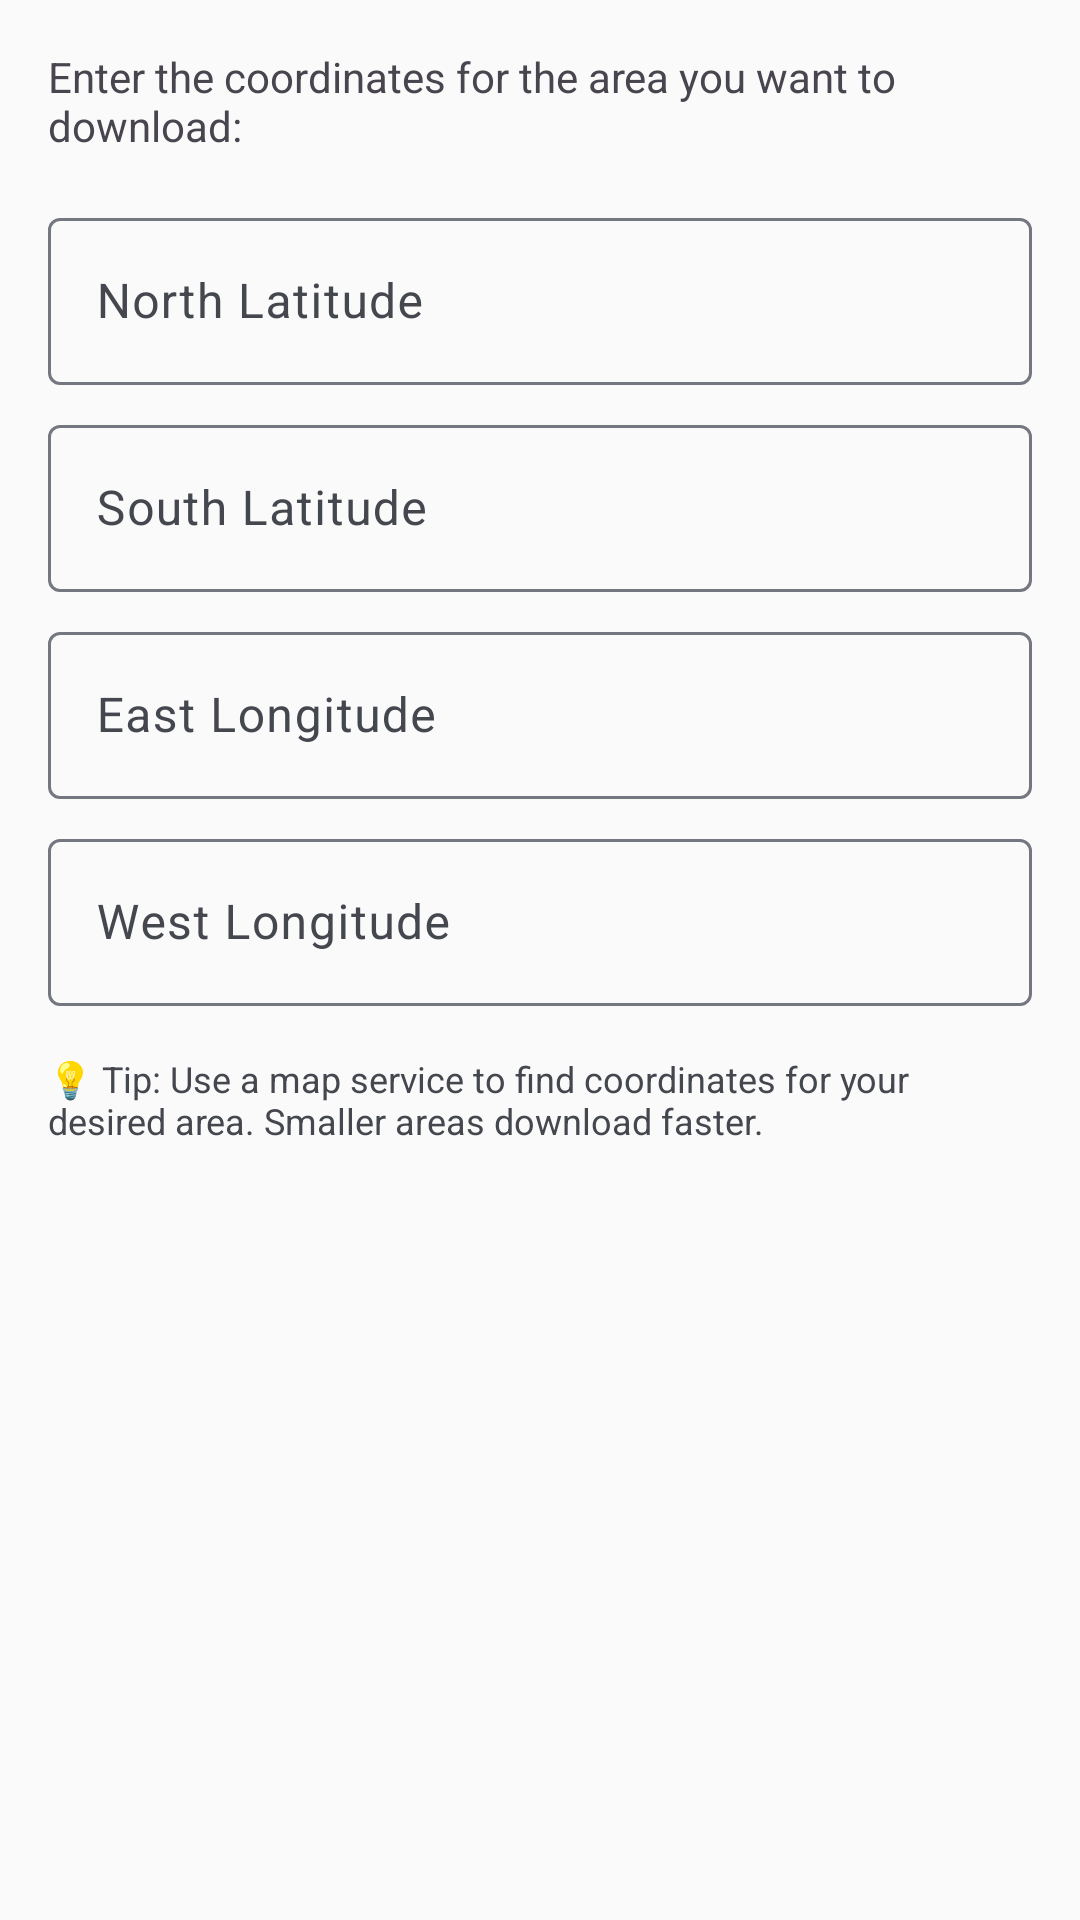

Android layout source for this screen:
<!-- AndroidManifest.xml: application theme Theme.MeshComm -->
<!-- res/layout/dialog_custom_area.xml -->
<?xml version="1.0" encoding="utf-8"?>
<LinearLayout xmlns:android="http://schemas.android.com/apk/res/android"
    xmlns:app="http://schemas.android.com/apk/res-auto"
    android:layout_width="match_parent"
    android:layout_height="wrap_content"
    android:orientation="vertical"
    android:padding="16dp">

    <TextView
        android:layout_width="match_parent"
        android:layout_height="wrap_content"
        android:text="Enter the coordinates for the area you want to download:"
        android:textSize="14sp"
        android:layout_marginBottom="16dp"/>

    <com.google.android.material.textfield.TextInputLayout
        android:layout_width="match_parent"
        android:layout_height="wrap_content"
        android:hint="North Latitude"
        android:layout_marginBottom="8dp"
        style="@style/Widget.Material3.TextInputLayout.OutlinedBox">

        <com.google.android.material.textfield.TextInputEditText
            android:id="@+id/etNorth"
            android:layout_width="match_parent"
            android:layout_height="wrap_content"
            android:inputType="numberDecimal|numberSigned"/>

    </com.google.android.material.textfield.TextInputLayout>

    <com.google.android.material.textfield.TextInputLayout
        android:layout_width="match_parent"
        android:layout_height="wrap_content"
        android:hint="South Latitude"
        android:layout_marginBottom="8dp"
        style="@style/Widget.Material3.TextInputLayout.OutlinedBox">

        <com.google.android.material.textfield.TextInputEditText
            android:id="@+id/etSouth"
            android:layout_width="match_parent"
            android:layout_height="wrap_content"
            android:inputType="numberDecimal|numberSigned"/>

    </com.google.android.material.textfield.TextInputLayout>

    <com.google.android.material.textfield.TextInputLayout
        android:layout_width="match_parent"
        android:layout_height="wrap_content"
        android:hint="East Longitude"
        android:layout_marginBottom="8dp"
        style="@style/Widget.Material3.TextInputLayout.OutlinedBox">

        <com.google.android.material.textfield.TextInputEditText
            android:id="@+id/etEast"
            android:layout_width="match_parent"
            android:layout_height="wrap_content"
            android:inputType="numberDecimal|numberSigned"/>

    </com.google.android.material.textfield.TextInputLayout>

    <com.google.android.material.textfield.TextInputLayout
        android:layout_width="match_parent"
        android:layout_height="wrap_content"
        android:hint="West Longitude"
        android:layout_marginBottom="8dp"
        style="@style/Widget.Material3.TextInputLayout.OutlinedBox">

        <com.google.android.material.textfield.TextInputEditText
            android:id="@+id/etWest"
            android:layout_width="match_parent"
            android:layout_height="wrap_content"
            android:inputType="numberDecimal|numberSigned"/>

    </com.google.android.material.textfield.TextInputLayout>

    <TextView
        android:layout_width="match_parent"
        android:layout_height="wrap_content"
        android:text="💡 Tip: Use a map service to find coordinates for your desired area. Smaller areas download faster."
        android:textSize="12sp"
        android:textColor="?attr/colorOnSurfaceVariant"
        android:layout_marginTop="8dp"/>

</LinearLayout>
<!-- resources referenced by this layout -->
<resources>
  <color name="md_theme_primary">@color/md_theme_light_primary</color>
  <color name="md_theme_onPrimary">@color/md_theme_light_onPrimary</color>
  <color name="md_theme_primaryContainer">@color/md_theme_light_primaryContainer</color>
  <color name="md_theme_onPrimaryContainer">@color/md_theme_light_onPrimaryContainer</color>
  <color name="md_theme_secondary">@color/md_theme_light_secondary</color>
  <color name="md_theme_onSecondary">@color/md_theme_light_onSecondary</color>
  <color name="md_theme_secondaryContainer">@color/md_theme_light_secondaryContainer</color>
  <color name="md_theme_onSecondaryContainer">@color/md_theme_light_onSecondaryContainer</color>
  <color name="md_theme_tertiary">@color/md_theme_light_tertiary</color>
  <color name="md_theme_onTertiary">@color/md_theme_light_onTertiary</color>
  <color name="md_theme_error">@color/md_theme_light_error</color>
  <color name="md_theme_onError">@color/md_theme_light_onError</color>
  <color name="md_theme_surface">@color/md_theme_light_surface</color>
  <color name="md_theme_onSurface">@color/md_theme_light_onSurface</color>
  <color name="md_theme_surfaceVariant">@color/md_theme_light_surfaceVariant</color>
  <color name="md_theme_onSurfaceVariant">@color/md_theme_light_onSurfaceVariant</color>
  <color name="md_theme_outline">@color/md_theme_light_outline</color>
  <color name="md_theme_background">@color/md_theme_light_background</color>
  <color name="md_theme_onBackground">@color/md_theme_light_onBackground</color>
  <style name="Widget.MeshComm.BottomNavigationView" parent="Widget.Material3.BottomNavigationView">
          <item name="labelVisibilityMode">labeled</item>
          <item name="elevation">8dp</item>
          <item name="android:layout_height">80dp</item>
          <item name="itemPaddingTop">8dp</item>
          <item name="itemPaddingBottom">8dp</item>
      </style>
  <color name="md_theme_light_primary">#1565C0</color>
  <color name="md_theme_light_onPrimary">#FFFFFF</color>
  <color name="md_theme_light_primaryContainer">#D3E4FF</color>
  <color name="md_theme_light_onPrimaryContainer">#001C38</color>
  <color name="md_theme_light_secondary">#FF6D00</color>
  <color name="md_theme_light_onSecondary">#FFFFFF</color>
  <color name="md_theme_light_secondaryContainer">#FFDCC4</color>
  <color name="md_theme_light_onSecondaryContainer">#2B1700</color>
  <color name="md_theme_light_tertiary">#006874</color>
  <color name="md_theme_light_onTertiary">#FFFFFF</color>
  <color name="md_theme_light_error">#D32F2F</color>
  <color name="md_theme_light_onError">#FFFFFF</color>
  <color name="md_theme_light_surface">#FFFFFF</color>
  <color name="md_theme_light_onSurface">#1A1C1E</color>
  <color name="md_theme_light_surfaceVariant">#E0E2EC</color>
  <color name="md_theme_light_onSurfaceVariant">#44474E</color>
  <color name="md_theme_light_outline">#74777F</color>
  <color name="md_theme_light_background">#FAFAFA</color>
  <color name="md_theme_light_onBackground">#1A1C1E</color>
</resources>
